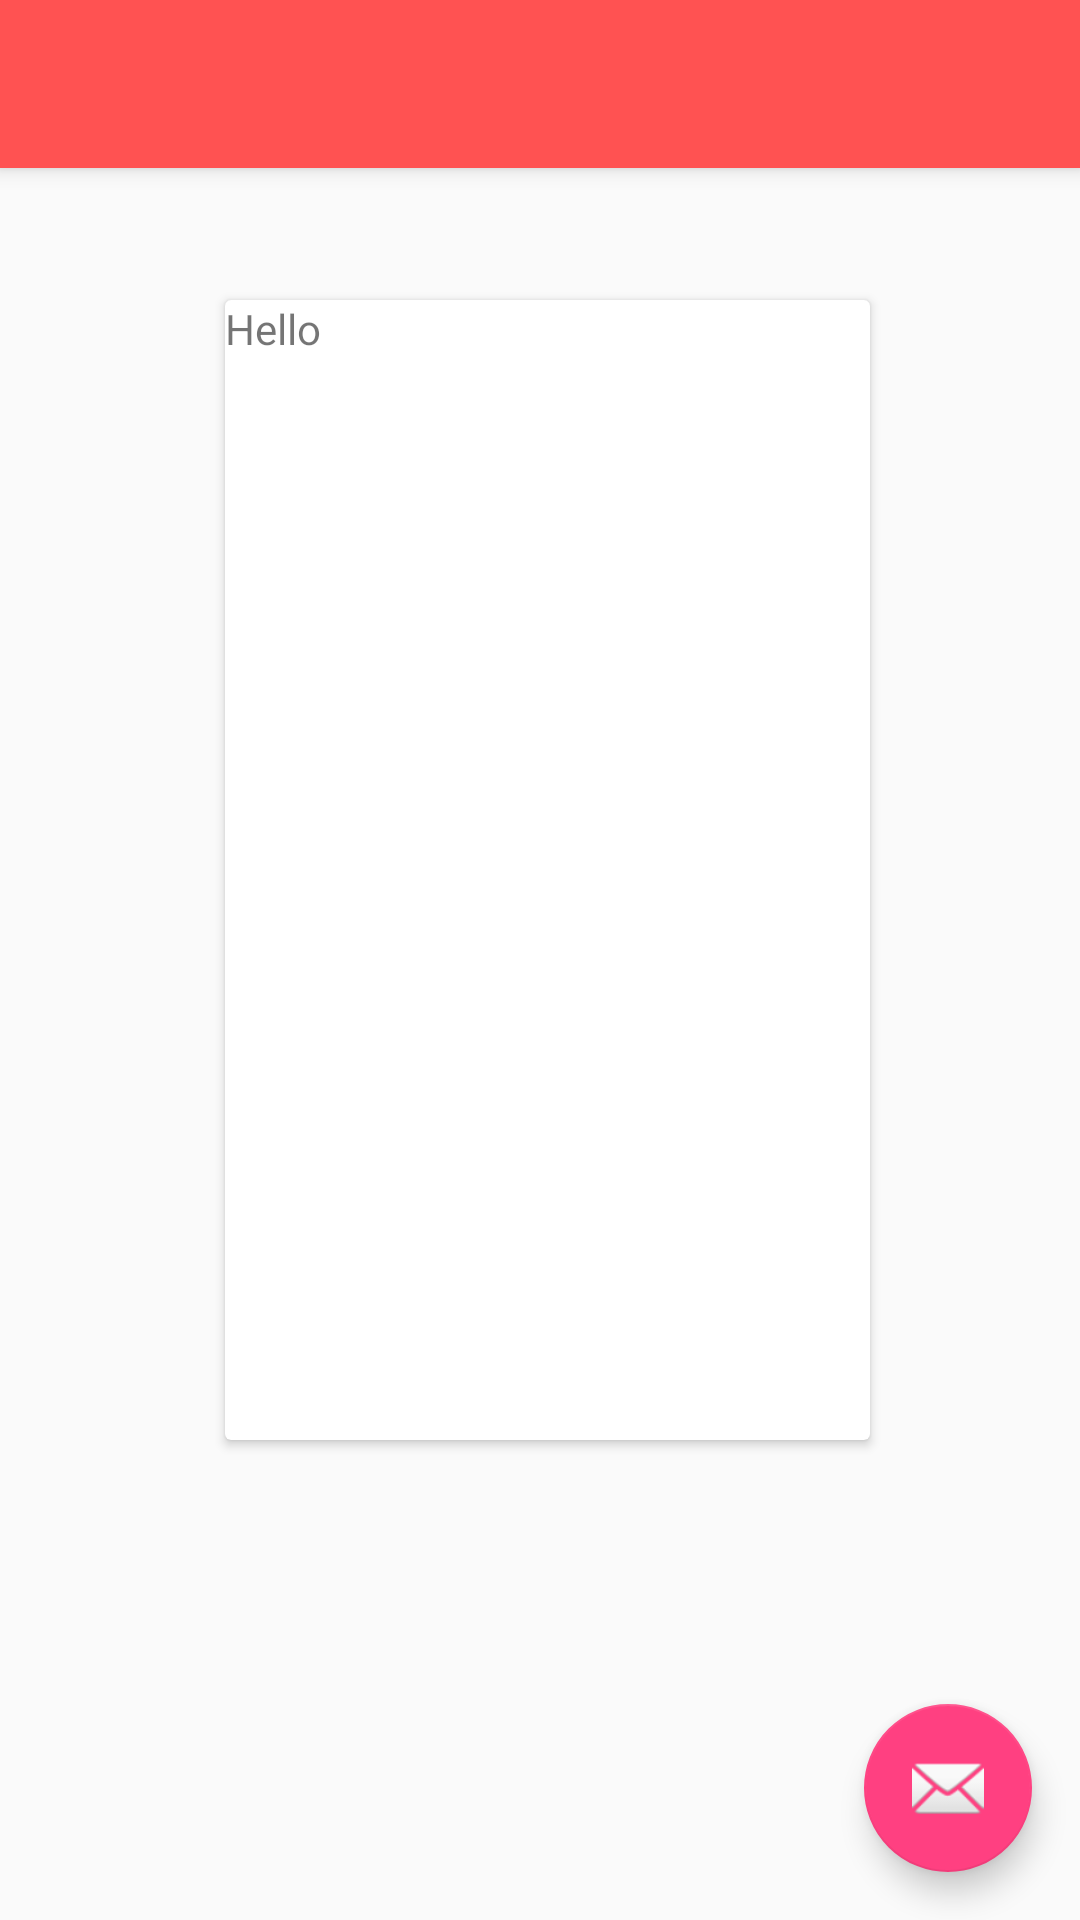

Reconstruct the res/layout file that produces this screen, plus the resources it refers to.
<!-- AndroidManifest.xml: activity theme AppTheme -->
<!-- res/layout/activity_navigation.xml -->
<?xml version="1.0" encoding="utf-8"?>
<android.support.design.widget.CoordinatorLayout
    xmlns:android="http://schemas.android.com/apk/res/android"
    xmlns:app="http://schemas.android.com/apk/res-auto"
    xmlns:tools="http://schemas.android.com/tools"
    android:layout_width="match_parent"
    android:layout_height="match_parent"
    tools:context=".NavigationActivity">

    <android.support.design.widget.AppBarLayout
        android:layout_width="match_parent"
        android:layout_height="wrap_content"
        android:theme="@style/AppTheme.AppBarOverlay">

        <android.support.v7.widget.Toolbar
            android:id="@+id/toolbar"
            android:layout_width="match_parent"
            android:layout_height="?attr/actionBarSize"
            android:background="?attr/colorPrimary"
            app:popupTheme="@style/AppTheme.PopupOverlay" />

    </android.support.design.widget.AppBarLayout>
    <include layout="@layout/app_bar" />

    <android.support.design.widget.FloatingActionButton
        android:id="@+id/fab"
        android:layout_width="wrap_content"
        android:layout_height="wrap_content"
        android:layout_gravity="bottom|end"
        android:layout_margin="@dimen/fab_margin"
        app:srcCompat="@android:drawable/ic_dialog_email" />

    <android.support.v7.widget.CardView
        android:layout_width="match_parent"
        android:layout_height="380dp"
        android:layout_marginLeft="75dp"
        android:layout_marginTop="100dp"
        android:layout_marginRight="70dp"
        android:id="@+id/card1">

        <TextView
            android:id="@+id/info_text"
            android:layout_width="match_parent"
            android:layout_height="90dp"
            android:text="Hello"/>

        <android.support.v7.widget.AppCompatImageView
            android:layout_width="match_parent"
            android:layout_height="match_parent"
            android:id="@+id/criminal_image"/>
    </android.support.v7.widget.CardView>

</android.support.design.widget.CoordinatorLayout>
<!-- res/layout/app_bar.xml (included above) -->
<?xml version="1.0" encoding="utf-8"?>
<android.support.constraint.ConstraintLayout
    xmlns:android="http://schemas.android.com/apk/res/android"
    xmlns:app="http://schemas.android.com/apk/res-auto"
    xmlns:tools="http://schemas.android.com/tools"
    android:layout_width="match_parent"
    android:layout_height="match_parent"
    tools:context=".NavigationActivity">
    <ImageView
        android:id="@+id/satelit_id"
        android:layout_width="100sp"
        android:layout_height="100sp"
        android:layout_alignParentTop="true"
        android:layout_centerHorizontal="true"
        android:layout_marginTop="51dp"
        android:contentDescription="Sample"
        android:src="@drawable/location_pin_flat" />
</android.support.constraint.ConstraintLayout>
<!-- resources referenced by this layout -->
<resources>
  <dimen name="fab_margin">16dp</dimen>
  <style name="AppTheme.AppBarOverlay" parent="ThemeOverlay.AppCompat.Dark.ActionBar" />
  <style name="AppTheme.PopupOverlay" parent="ThemeOverlay.AppCompat.Light" />
  <style name="AppTheme" parent="Theme.AppCompat.Light.NoActionBar">
          
          <item name="colorPrimary">@color/colorSatelit</item>
          <item name="colorPrimaryDark">@color/colorPrimaryDark</item>
          <item name="colorAccent">@color/colorAccent</item>
      </style>
  <color name="colorSatelit">#FF5252</color>
  <color name="colorPrimaryDark">#FF1744</color>
  <color name="colorAccent">#ff4081</color>
</resources>
